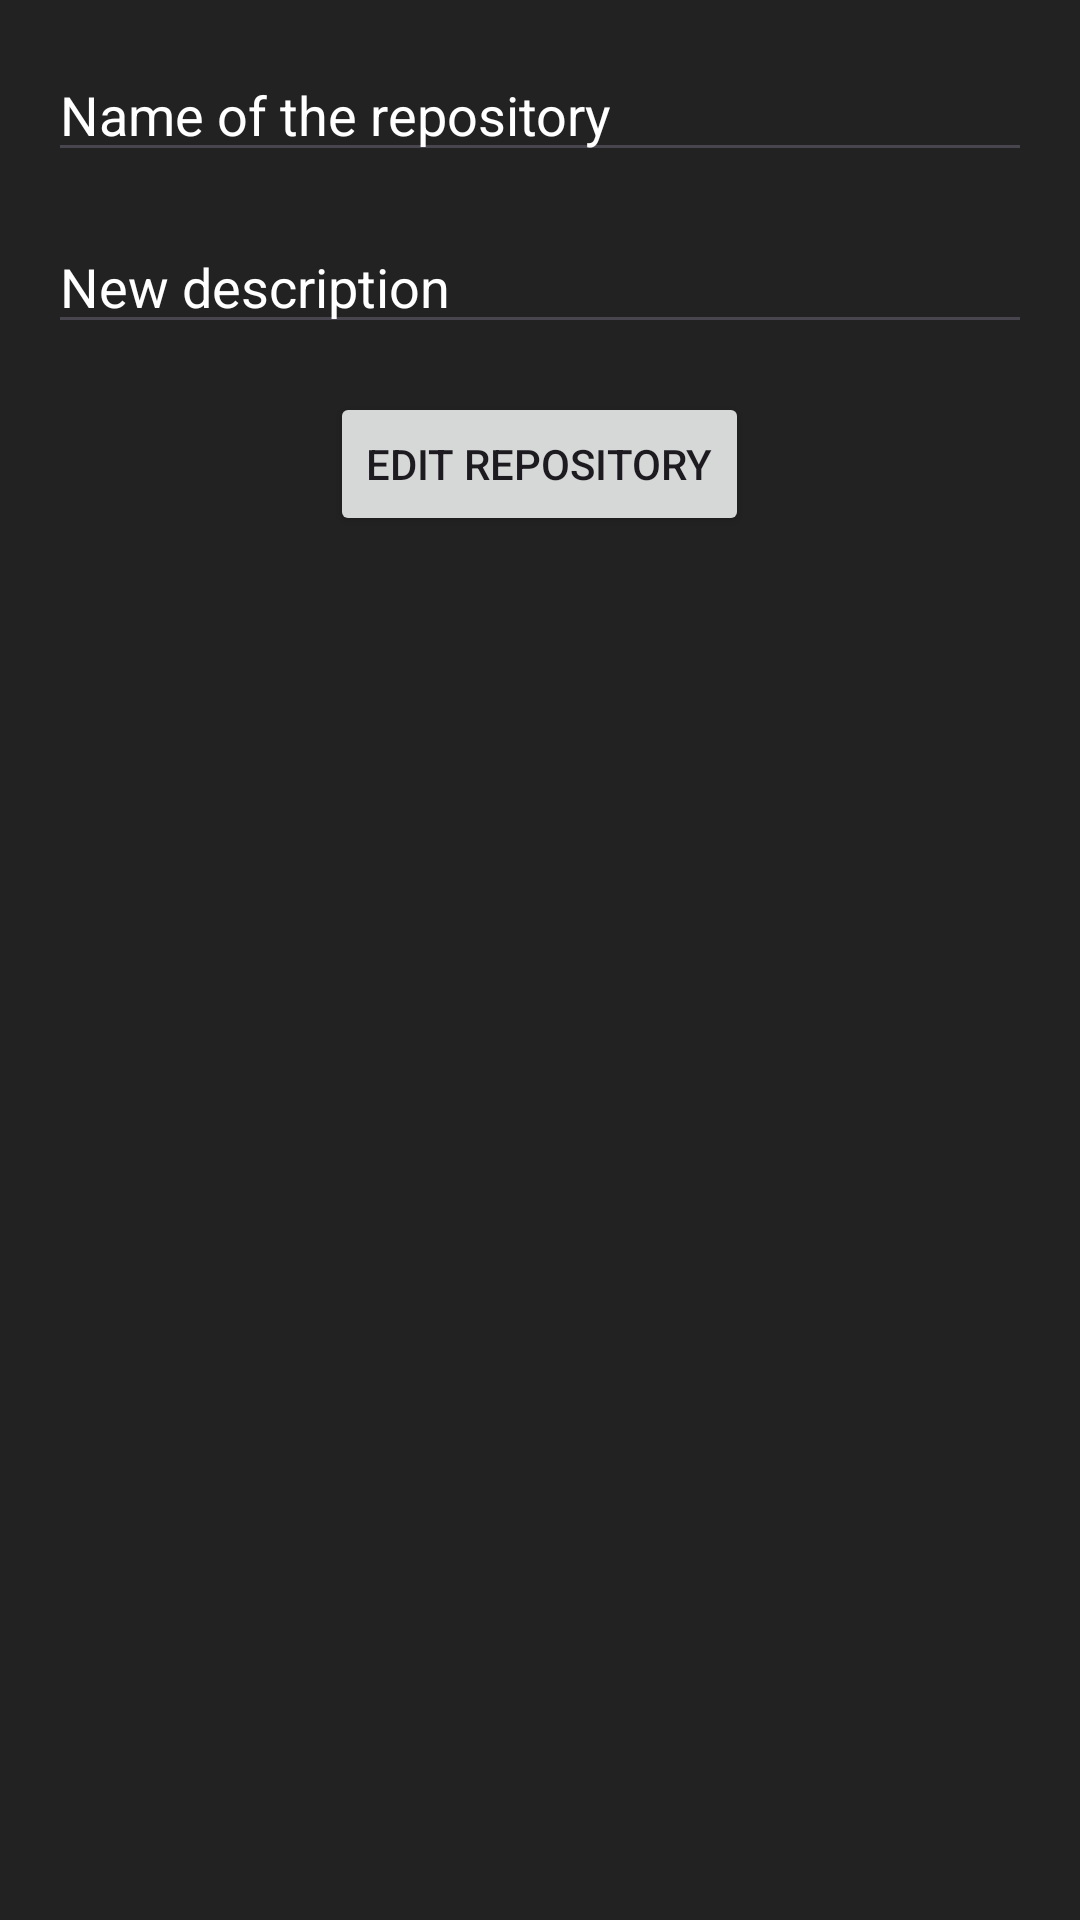

Reconstruct the res/layout file that produces this screen, plus the resources it refers to.
<!-- AndroidManifest.xml: application theme Theme.ProyectoSegundoParcial -->
<!-- res/layout/activity_edit.xml -->
<?xml version="1.0" encoding="utf-8"?>
<androidx.constraintlayout.widget.ConstraintLayout xmlns:android="http://schemas.android.com/apk/res/android"
    android:layout_width="match_parent"
    android:layout_height="match_parent"
    android:background="@color/bgApp">

    <LinearLayout xmlns:android="http://schemas.android.com/apk/res/android"
        android:layout_width="match_parent"
        android:layout_height="match_parent"
        android:orientation="vertical"
        android:padding="16dp">

        <EditText
            android:id="@+id/editTextRepoName"
            android:layout_width="match_parent"
            android:layout_height="wrap_content"
            android:hint="Name of the repository"
            android:textColorHint="@color/white"
            android:textColor="@color/white"
            android:layout_marginBottom="16dp" />

        <EditText
            android:id="@+id/editTextRepoDescription"
            android:layout_width="match_parent"
            android:layout_height="wrap_content"
            android:hint="New description"
            android:textColorHint="@color/white"
            android:textColor="@color/white"
            android:layout_below="@id/editTextRepoName"
            android:layout_marginBottom="16dp" />

        <Button
            android:layout_width="wrap_content"
            android:layout_height="wrap_content"
            android:text="Edit Repository"
            android:layout_below="@id/editTextRepoDescription"
            android:onClick="onEditRepoButtonClick"
            android:layout_gravity="center"/>

    </LinearLayout>

</androidx.constraintlayout.widget.ConstraintLayout>
<!-- resources referenced by this layout -->
<resources>
  <color name="bgApp">#222</color>
  <color name="white">#FFFFFFFF</color>
  <style name="Theme.ProyectoSegundoParcial" parent="Base.Theme.ProyectoSegundoParcial" />
  <style name="Base.Theme.ProyectoSegundoParcial" parent="Theme.Material3.DayNight.NoActionBar">
          
          
      </style>
</resources>
